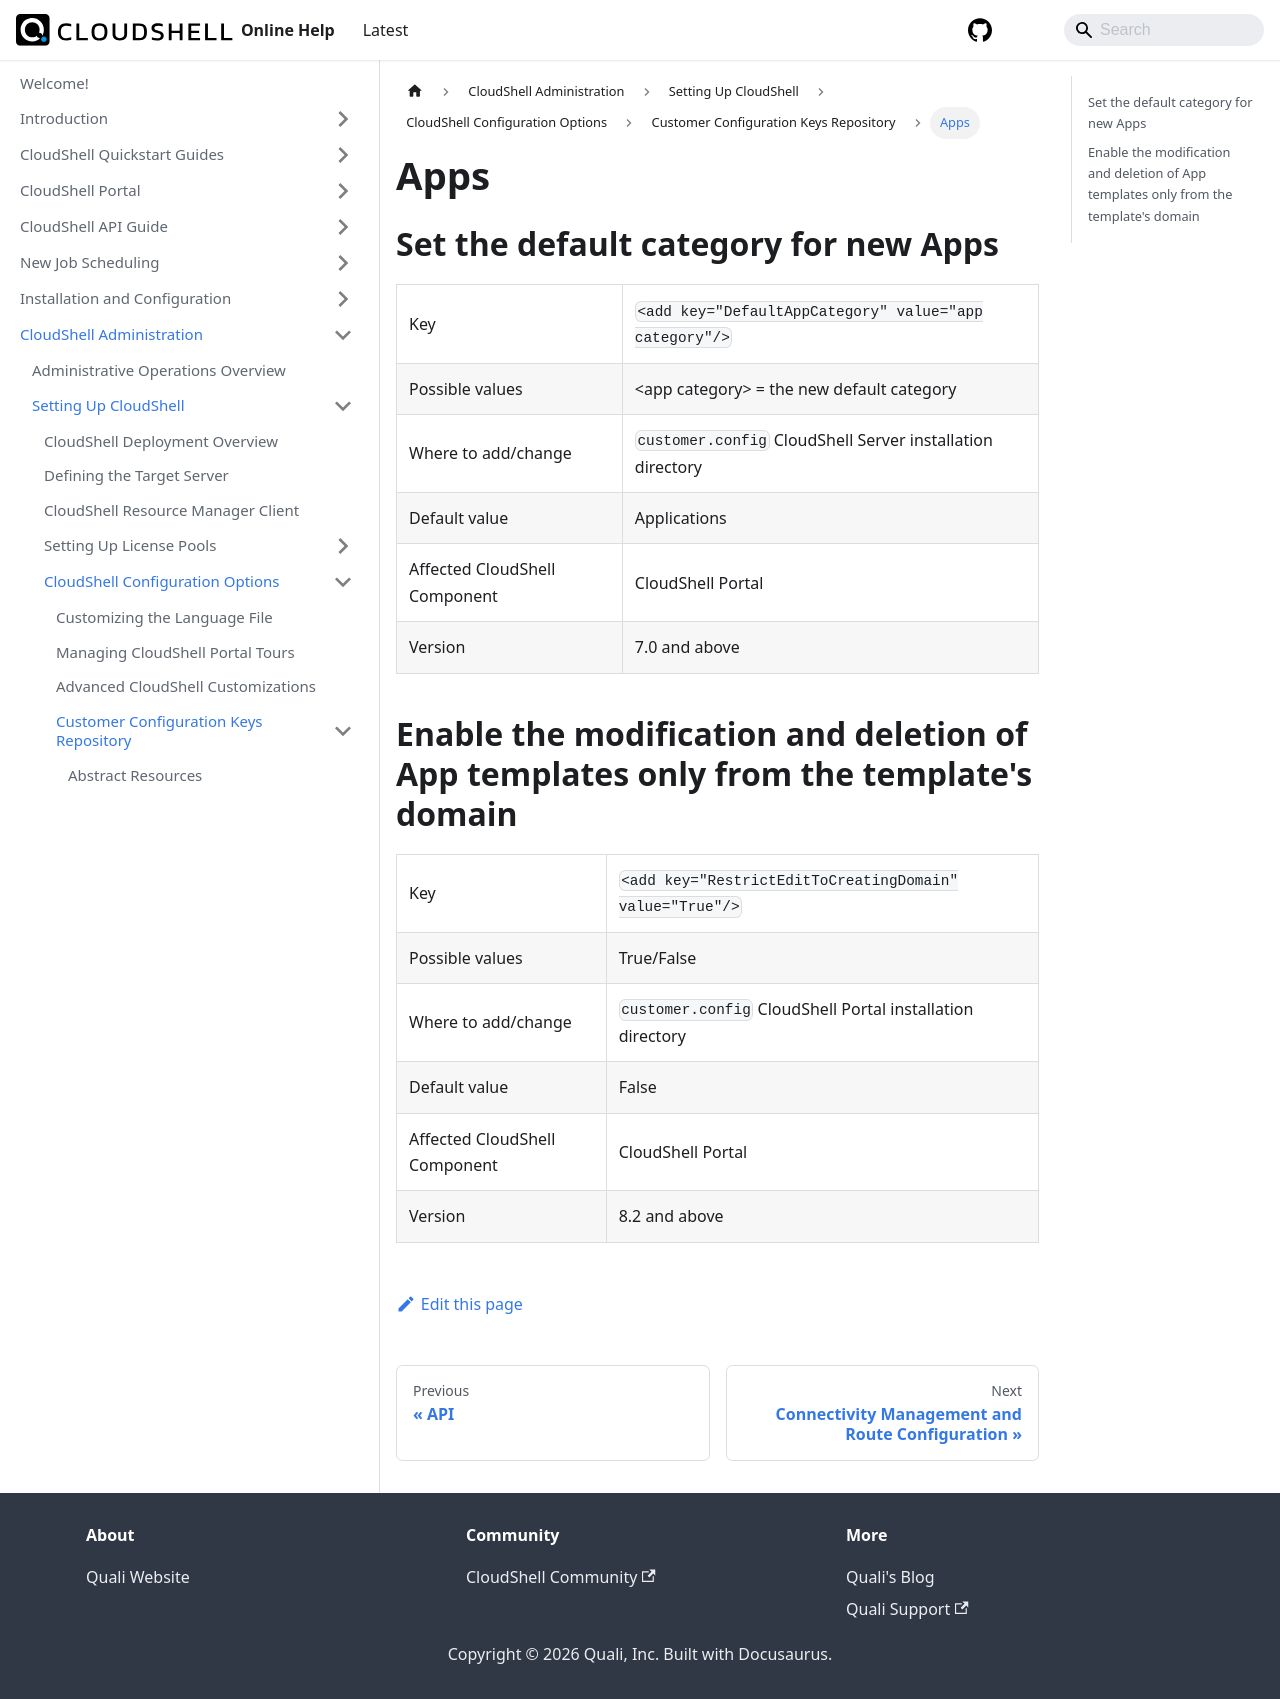

repository: QualiSystems/cloudshell-help · page: admin/setting-up-cloudshell/cloudshell-configuration-options/customer-configuration-keys-repository/apps.html · generator: docusaurus

---
sidebar_position: 3
---

# Apps

## Set the default category for new Apps
<table>
	<tbody>
		<tr>
			<td>Key</td>
			<td>`<add key="DefaultAppCategory" value="app category"/>`</td>
		</tr>
		<tr>
			<td>Possible values</td>
			<td>\<app category\> = the new default category</td>
		</tr>
		<tr>
			<td>Where to add/change</td>
			<td>`customer.config` CloudShell Server installation directory</td>
		</tr>
		<tr>
			<td>Default value</td>
			<td>Applications</td>
		</tr>
		<tr>
			<td>Affected CloudShell Component</td>
			<td>CloudShell Portal</td>
		</tr>
		<tr>
			<td>Version</td>
			<td>7.0 and above</td>
		</tr>
	</tbody>
</table>

## Enable the modification and deletion of App templates only from the template's domain
<table>
	<tbody>
		<tr>
			<td>Key</td>
			<td>`<add key="RestrictEditToCreatingDomain" value="True"/>`</td>
		</tr>
		<tr>
			<td>Possible values</td>
			<td>True/False</td>
		</tr>
		<tr>
			<td>Where to add/change</td>
			<td>`customer.config` CloudShell Portal installation directory</td>
		</tr>
		<tr>
			<td>Default value</td>
			<td>False</td>
		</tr>
		<tr>
			<td>Affected CloudShell Component</td>
			<td>CloudShell Portal</td>
		</tr>
		<tr>
			<td>Version</td>
			<td>8.2 and above</td>
		</tr>
	</tbody>
</table>
